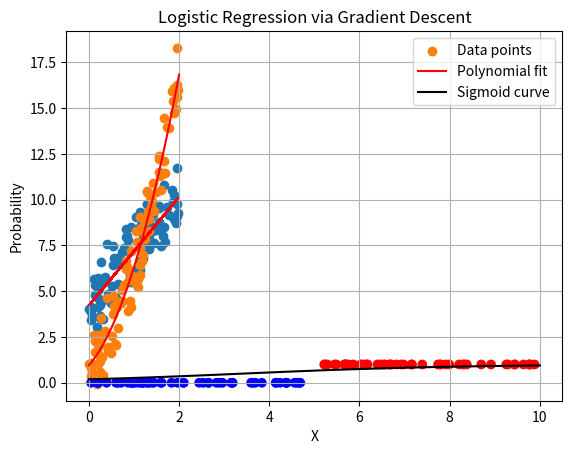

The script that saved this image:
# 1. Linear Regression

import numpy as np
import matplotlib.pyplot as plt

np.random.seed(0)
x = 2 * np.random.rand(100, 1)
y = 4 + 3 * x + np.random.randn(100, 1)

def gradient_descent(x, y, m = 0, b = 0, learning_rate = 0.01, epochs = 10000):
    n = len(y)
    for _ in range(epochs):
        y_pred = m * x + b
        dm = (-2/n) * sum(x * (y - y_pred))
        db = (-2/n) * sum(y - y_pred)
        m -= learning_rate * dm
        b -= learning_rate * db
    return m, b

plt.scatter(x, y)

m, b = gradient_descent(x, y)
plt.plot(x, m*x + b, color='red')

plt.xlabel('X')
plt.ylabel('Y')

plt.title('Gradient Descent')
plt.show()

# 2. Polynomial Regression

import numpy as np
import matplotlib.pyplot as plt

np.random.seed(0)
x = 2 * np.random.rand(100, 1)
y = 1 + 2*x + 3*x**2 + np.random.randn(100, 1)

def poly_gradient_descent(x, y, a0=0, a1=0, a2=0, learning_rate=0.01, epochs=10000):
    n = len(y)
    for _ in range(epochs):
        y_pred = a0 + a1*x + a2*x**2
        
        # Gradients
        da0 = (-2/n) * sum(y - y_pred)
        da1 = (-2/n) * sum((y - y_pred) * x)
        da2 = (-2/n) * sum((y - y_pred) * x**2)
        
        # Update parameters
        a0 -= learning_rate * da0
        a1 -= learning_rate * da1
        a2 -= learning_rate * da2
        
    return a0, a1, a2

a0, a1, a2 = poly_gradient_descent(x, y)

# Predicted curve
x_plot = np.linspace(0, 2, 100).reshape(-1,1)
y_plot = a0 + a1*x_plot + a2*x_plot**2

plt.scatter(x, y, label='Data points')
plt.plot(x_plot, y_plot, color='red', label='Polynomial fit')
plt.xlabel('X')
plt.ylabel('Y')
plt.title('Polynomial Regression via Gradient Descent')
plt.legend()
plt.grid(True)
plt.show()

print(f"a0 = {a0}, a1 = {a1}, a2 = {a2}")


# Logistic Regression
import numpy as np
import matplotlib.pyplot as plt

# ---------- 1. Generate Sample Data ----------
np.random.seed(0)
x = np.random.rand(100, 1) * 10       # feature
y = (x > 5).astype(int)               # label: 0 if x<=5, 1 if x>5

# ---------- 2. Sigmoid Function ----------
def sigmoid(z):
    return 1 / (1 + np.exp(-z))

# ---------- 3. Gradient Descent ----------
m, b = 0, 0           
lr = 0.01             
epochs = 1000
n = len(y)

for _ in range(epochs):
    z = m*x + b
    y_pred = sigmoid(z)
    dm = (1/n) * sum((y_pred - y) * x)
    db = (1/n) * sum(y_pred - y)
    m -= lr * dm
    b -= lr * db

# ---------- 4. Plot Data and Sigmoid ----------
x_plot = np.linspace(0, 10, 100).reshape(-1,1)
y_plot = sigmoid(m*x_plot + b)

plt.scatter(x, y, c=y, cmap='bwr')
plt.plot(x_plot, y_plot, color='black', label='Sigmoid curve')
plt.xlabel("X")
plt.ylabel("Probability")
plt.title("Logistic Regression via Gradient Descent")
plt.legend()
plt.grid(True)
plt.show()

# ---------- 5. Predict Function ----------
def predict(x_input):
    return (sigmoid(m*x_input + b) >= 0.5).astype(int)

print("Example Predictions for [2, 6, 8]:", predict(np.array([[2],[6],[8]])))
